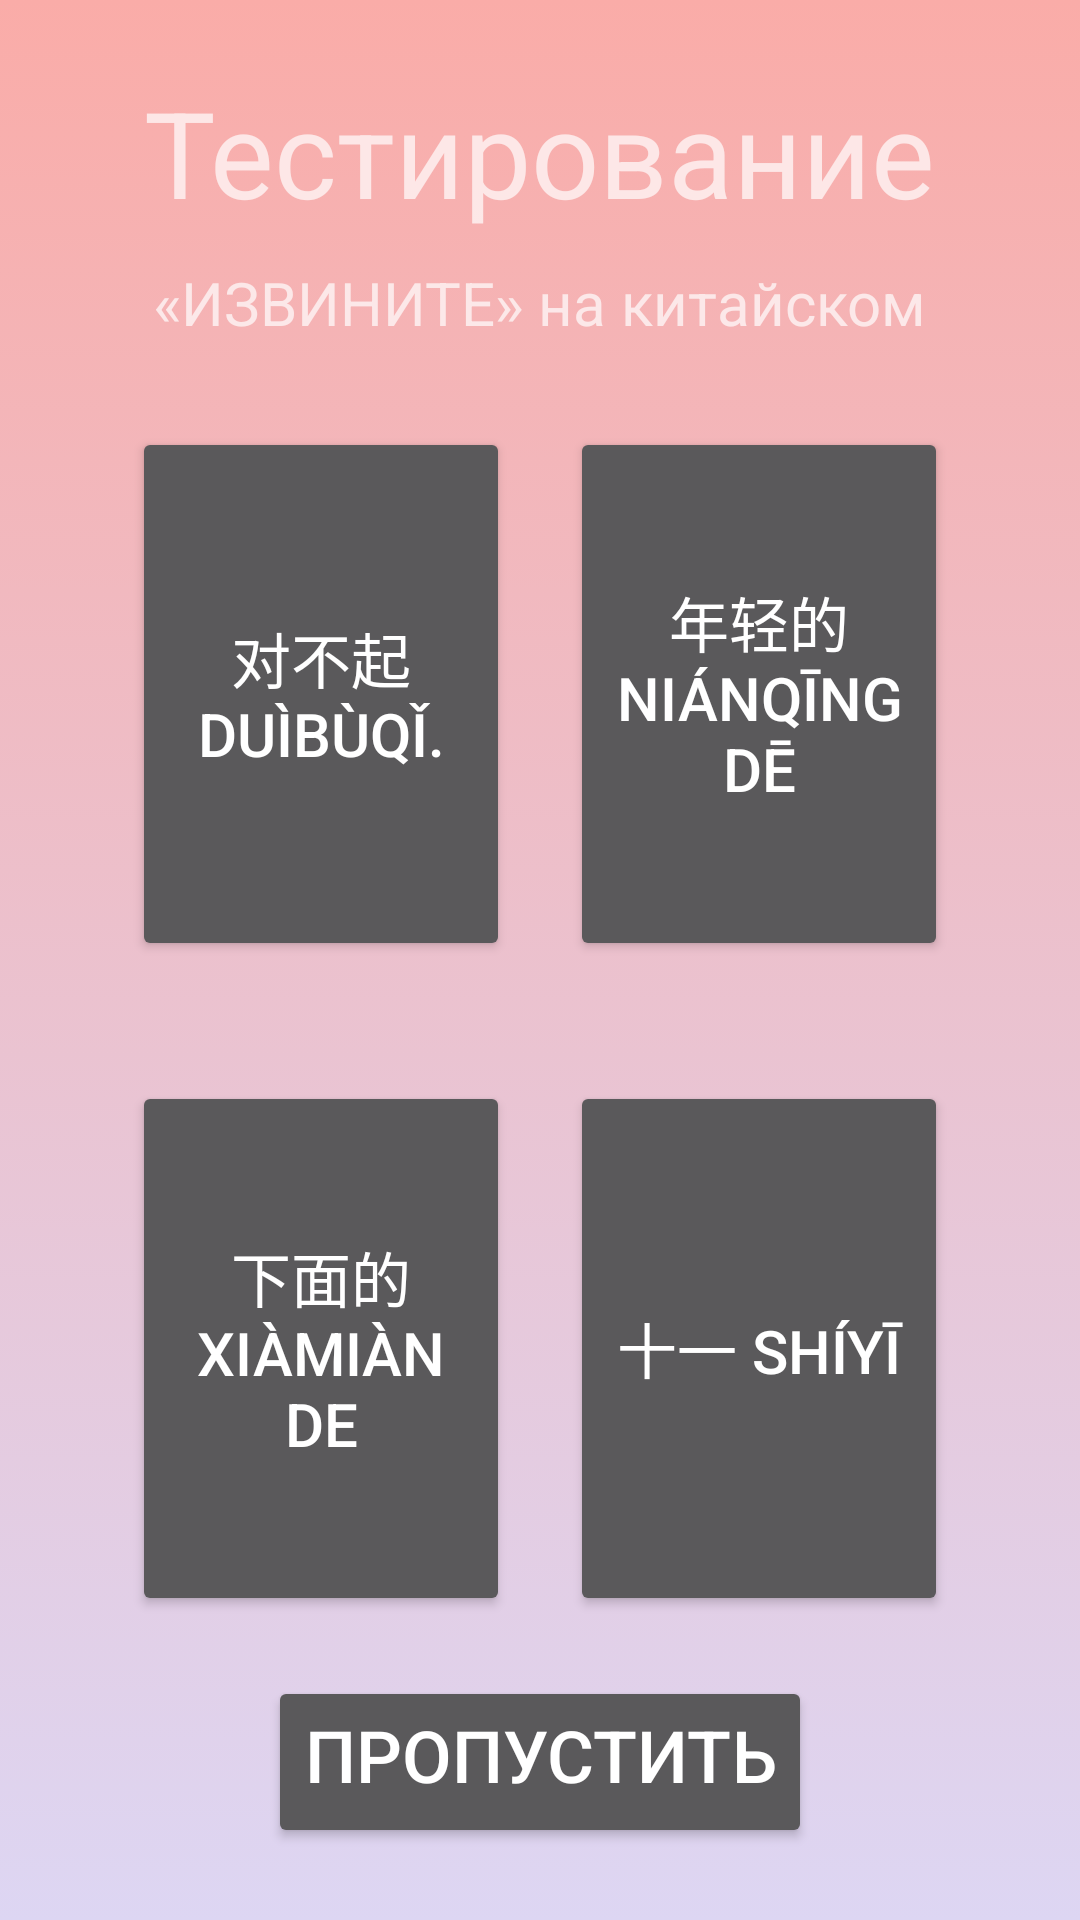

Reconstruct the res/layout file that produces this screen, plus the resources it refers to.
<!-- AndroidManifest.xml: application theme AppTheme -->
<!-- res/layout/activity_test5.xml -->
<?xml version="1.0" encoding="utf-8"?>
<LinearLayout
    xmlns:android="http://schemas.android.com/apk/res/android"
    xmlns:app="http://schemas.android.com/apk/res-auto"
    xmlns:tools="http://schemas.android.com/tools"
    android:layout_width="match_parent"
    android:layout_height="match_parent"
    android:padding="24dp"
    android:background="@drawable/bg_gradient"
    tools:context=".tests.test5">

    <LinearLayout
        android:layout_width="match_parent"
        android:layout_height="match_parent"
        android:orientation="vertical"
        >

        <TextView
            android:layout_width="wrap_content"
            android:layout_height="wrap_content"
            android:layout_gravity="center"
            android:text="@string/testing"
            android:textSize="40sp" />

        <TextView
            android:layout_width="wrap_content"
            android:layout_height="wrap_content"
            android:layout_gravity="center"
            android:layout_marginTop="10dp"
            android:text="@string/soryString"
            android:textSize="20sp" />

        <LinearLayout
            android:id="@+id/first_block"
            android:layout_width="match_parent"
            android:layout_height="0dp"
            android:layout_marginTop="8dp"
            android:layout_weight="1"
            android:orientation="horizontal"
            android:padding="10dp">


            <Button
                android:id="@+id/sorry_chinese"
                style="@style/button_cards"
                android:text="@string/SorryChinese" />

            <Button
                android:id="@+id/young"
                style="@style/button_cards"
                android:text="@string/YoungChinese"
                android:visibility="visible" />


        </LinearLayout>

        <LinearLayout
            android:id="@+id/second_block"
            android:layout_width="match_parent"
            android:layout_height="0dp"
            android:layout_weight="1"
            android:orientation="horizontal"
            android:padding="10dp">

            <Button
                android:id="@+id/down"
                style="@style/button_cards"
                android:text="@string/DownChinese"
                />

            <Button
                android:id="@+id/eleven"
                style="@style/button_cards"
                android:text="@string/ElevenChinese" />

        </LinearLayout>
        <Button
            android:id="@+id/next_btn"
            android:layout_width="wrap_content"
            android:layout_height="wrap_content"
            android:text="@string/next"
            android:layout_gravity="center"
            android:textSize="24sp"
            android:paddingBottom="15dp"/>
    </LinearLayout>



</LinearLayout>
<!-- resources referenced by this layout -->
<resources>
  <!-- drawable bg_gradient (drawable) -->
  <?xml version="1.0" encoding="utf-8"?>
  <selector xmlns:android="http://schemas.android.com/apk/res/android">
  <item>
      <shape>
          <gradient
              android:angle="90"
              android:startColor="#ddd6f3"
              android:endColor="#faaca8"
              android:type="linear"/>
  
      </shape>
  </item>
  </selector>
  <string name="DownChinese" translatable="false">下面的 xiàmiàn de</string>
  <string name="ElevenChinese" translatable="false">十一 shíyī</string>
  <string name="SorryChinese" translatable="false">对不起 Duìbùqǐ.</string>
  <string name="YoungChinese" translatable="false">年轻的 niánqīng dē</string>
  <string name="next">Пропустить</string>
  <string name="soryString">«ИЗВИНИТЕ» на китайском</string>
  <string name="testing">Тестирование</string>
  <style name="button_cards">
          <item name="android:layout_width">0dp</item>
          <item name="android:layout_weight">1</item>
          <item name="android:gravity">center</item>
          <item name="android:textSize">20sp</item>
          <item name="android:layout_height">match_parent</item>
          <item name="android:layout_margin">10dp</item>
      </style>
  <style name="AppTheme" parent="Theme.AppCompat">
          
          <item name="colorPrimary">#2196F3</item>
          <item name="colorPrimaryDark">#1976D2</item>
          <item name="colorAccent">#7C4DFF</item>
      </style>
</resources>
